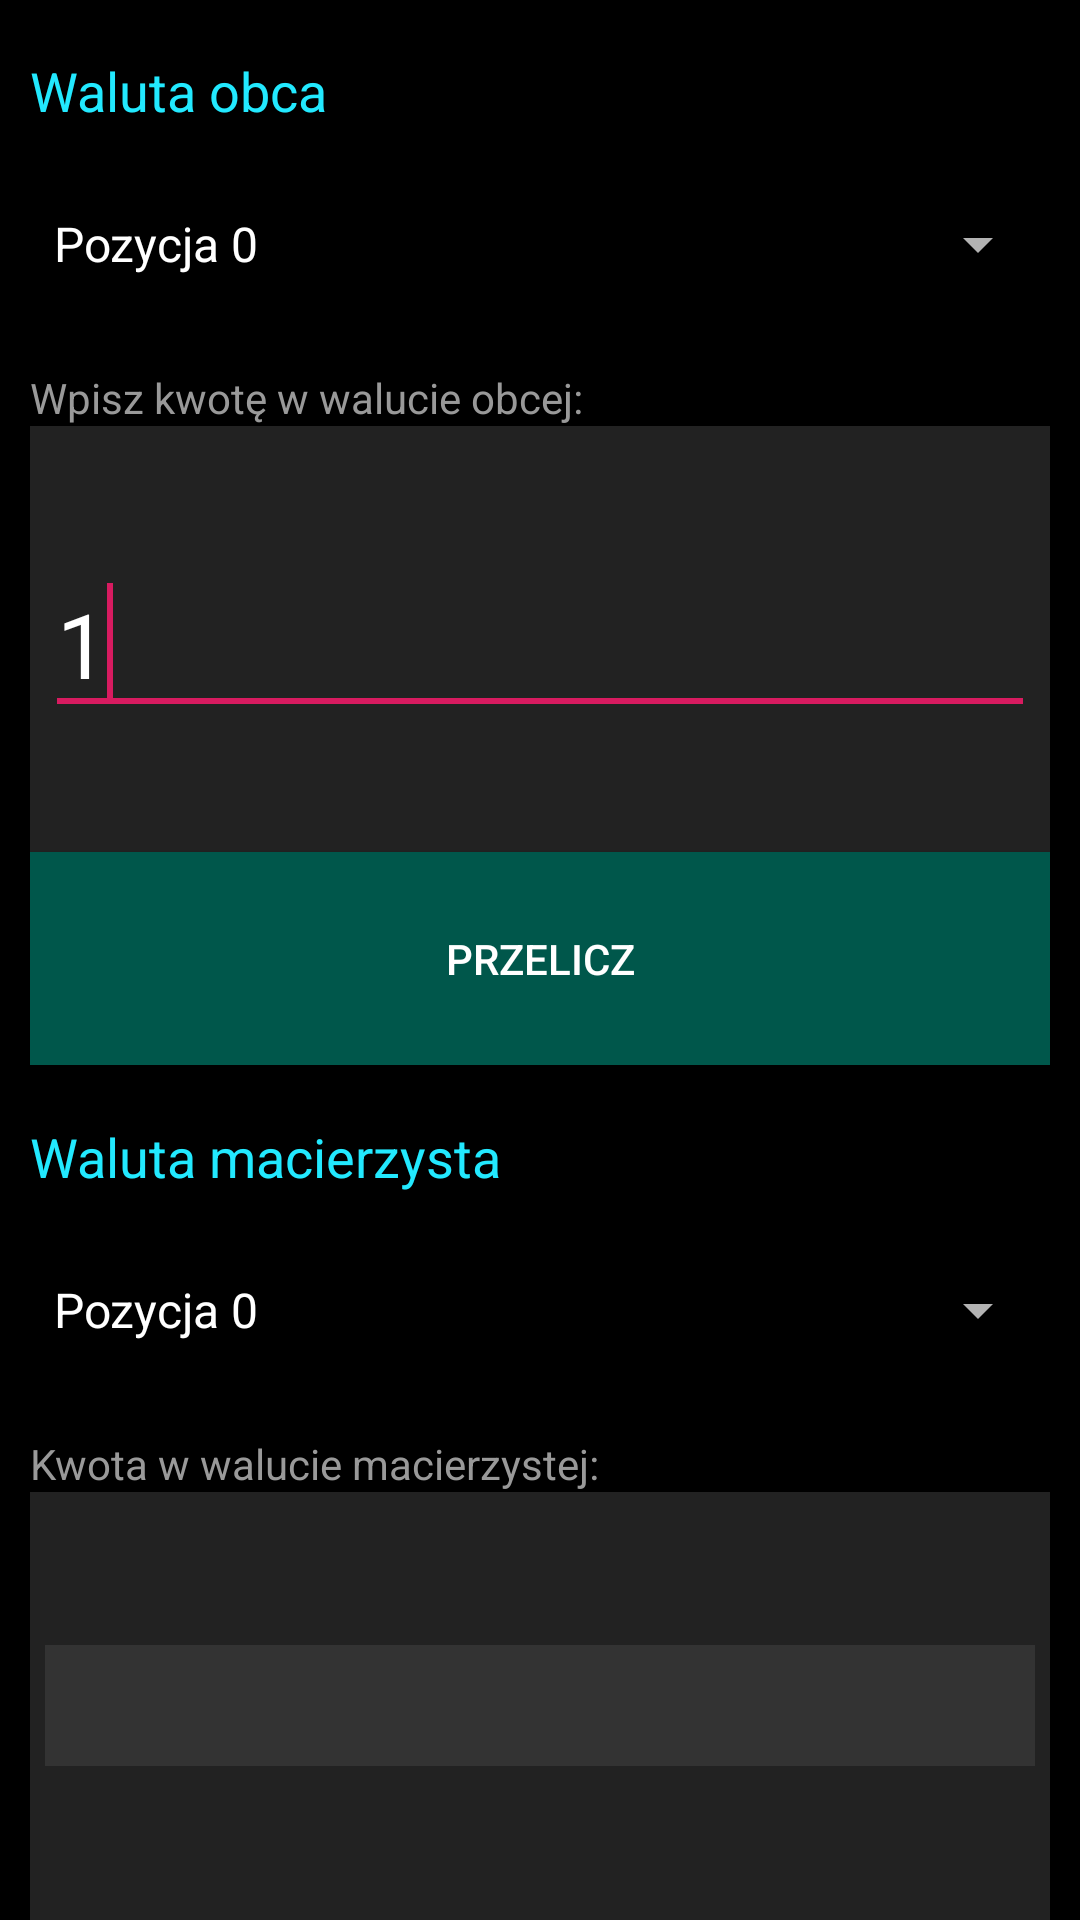

Layout XML and referenced resources for this Android screen:
<!-- AndroidManifest.xml: application theme AppTheme -->
<!-- res/layout/activity_main.xml -->
<?xml version="1.0" encoding="utf-8"?>
<LinearLayout
    xmlns:android="http://schemas.android.com/apk/res/android"
    xmlns:app="http://schemas.android.com/apk/res-auto"
    xmlns:tools="http://schemas.android.com/tools"
    android:layout_width="match_parent"
    android:layout_height="match_parent"
    android:orientation="vertical"
    tools:context=".MainActivity">

    <LinearLayout
        android:layout_width="match_parent"
        android:layout_height="0dp"
        android:layout_weight="20"
        android:orientation="vertical">

        <TextView
            android:text="Waluta obca"
            style="@style/label.curr"/>

        <Spinner
            android:id="@+id/spin_foreign"
            android:layout_width="match_parent"
            android:layout_height="0dp"
            android:layout_marginLeft="10dp"
            android:layout_marginRight="10dp"
            android:layout_weight="55"
            android:entries="@array/spin_test"
            android:gravity="top"/>

        <TextView
            android:text="Wpisz kwotę w walucie obcej:"
            style="@style/label.descr"/>

    </LinearLayout>

    <LinearLayout
        style="@style/layout_back">

        <EditText
            android:id="@+id/edit_foreign"
            android:layout_width="match_parent"
            android:layout_height="wrap_content"
            android:layout_gravity="center_vertical"
            android:layout_marginLeft="5dp"
            android:layout_marginRight="5dp"
            android:digits="0123456789,."
            android:ems="10"
            android:imeOptions="actionDone"
            android:inputType="numberDecimal"
            android:textSize="30sp"
            android:text="1"
            tools:text="10.25">
            <requestFocus />
        </EditText>
    </LinearLayout>

    <Button
        android:id="@+id/btn_calc"
        android:layout_width="match_parent"
        android:layout_height="0dp"
        android:layout_marginLeft="10dp"
        android:layout_marginRight="10dp"
        android:layout_weight="10"
        android:background="@drawable/button_pressed"
        android:focusable="true"
        android:onClick="onCalcButtonClick"
        android:text="PRZELICZ" />

    <LinearLayout
        android:layout_width="match_parent"
        android:layout_height="0dp"
        android:layout_weight="20"
        android:orientation="vertical">

        <TextView
            android:text="Waluta macierzysta"
            style="@style/label.curr"/>

        <Spinner
            android:id="@+id/spin_home"
            android:layout_width="match_parent"
            android:layout_height="0dp"
            android:layout_marginLeft="10dp"
            android:layout_marginRight="10dp"
            android:layout_weight="55"
            android:entries="@array/spin_test"
            android:gravity="top"/>

        <TextView
            android:text="Kwota w walucie macierzystej:"
            style="@style/label.descr"/>
    </LinearLayout>

    <LinearLayout
        style="@style/layout_back">

        <TextView
            android:id="@+id/txt_home"
            android:layout_width="match_parent"
            android:layout_height="wrap_content"
            android:layout_gravity="center_vertical"
            android:layout_marginLeft="5dp"
            android:layout_marginRight="5dp"
            android:background="@color/colorSemiDarkGrey"
            android:textSize="30sp"
            android:textStyle="normal"
            tools:text="125.10" />
    </LinearLayout>
</LinearLayout>
<!-- resources referenced by this layout -->
<resources>
  <string-array name="spin_test">
          <item>Pozycja 0</item>
          <item>Pozycja 1</item>
          <item>Pozycja 2</item>
      </string-array>
  <color name="colorSemiDarkGrey">#333</color>
  <!-- drawable button_pressed (drawable) -->
  <?xml version="1.0" encoding="utf-8"?>
  <selector xmlns:android="http://schemas.android.com/apk/res/android">
      <item android:state_pressed="true" android:drawable="@color/colorAccent" />
      <item android:drawable="@color/colorPrimaryDark" />
  </selector>
  <style name="label.curr">
          <item name="android:layout_weight">30</item>
          <item name="android:textAppearance">@style/TextAppearance.AppCompat.Medium</item>
          <item name="android:textColor">@color/colorBlueTurquoise</item>
      </style>
  <style name="label.descr">
          <item name="android:layout_weight">15</item>
          <item name="android:textAppearance">@style/TextAppearance.AppCompat.Small</item>
          <item name="android:textColor">@color/colorLightGrey</item>
      </style>
  <style name="layout_back">
          <item name="android:layout_width">match_parent</item>
          <item name="android:layout_height">0dp</item>
          <item name="android:layout_marginLeft">10dp</item>
          <item name="android:layout_marginRight">10dp</item>
          <item name="android:layout_weight">20</item>
          <item name="android:background">@color/colorDarkGrey</item>
      </style>
  <style name="AppTheme" parent="Theme.AppCompat">
          
          <item name="colorPrimary">@color/colorPrimary</item>
          <item name="colorPrimaryDark">@color/colorPrimaryDark</item>
          <item name="colorAccent">@color/colorAccent</item>
          <item name="android:colorBackground">@android:color/black</item>
          <item name="android:textColor">@android:color/white</item>
          <item name="android:editTextColor">@android:color/white</item>
      </style>
  <color name="colorAccent">#D81B60</color>
  <color name="colorPrimaryDark">#00574B</color>
  <color name="colorBlueTurquoise">#22e9ff</color>
  <color name="colorLightGrey">#999</color>
  <color name="colorDarkGrey">#222</color>
  <color name="colorPrimary">#008577</color>
</resources>
